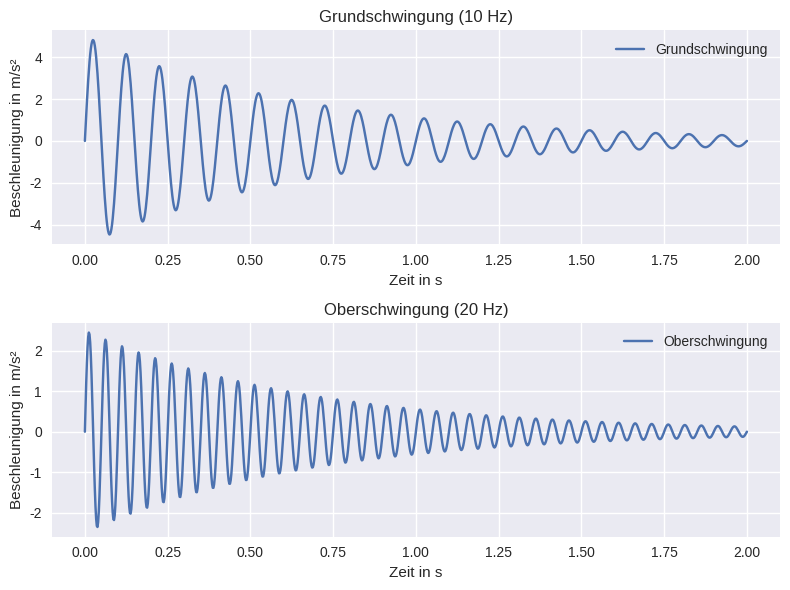
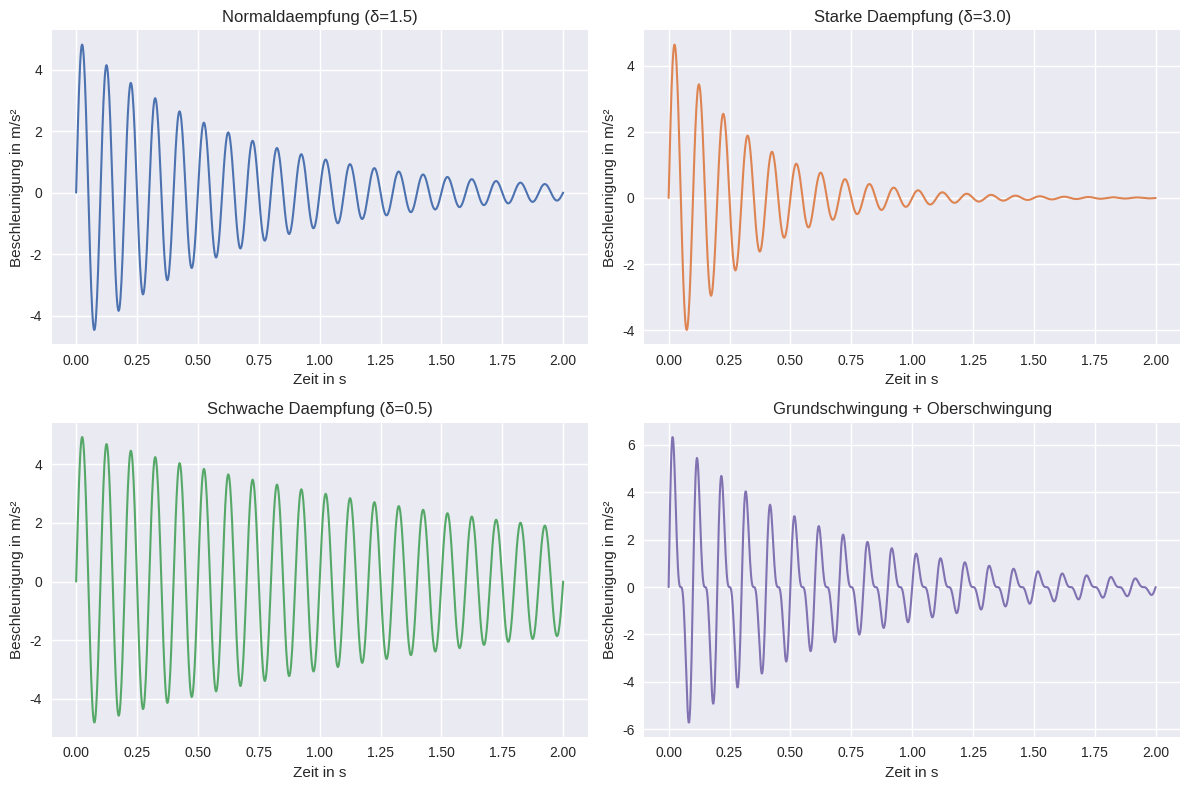
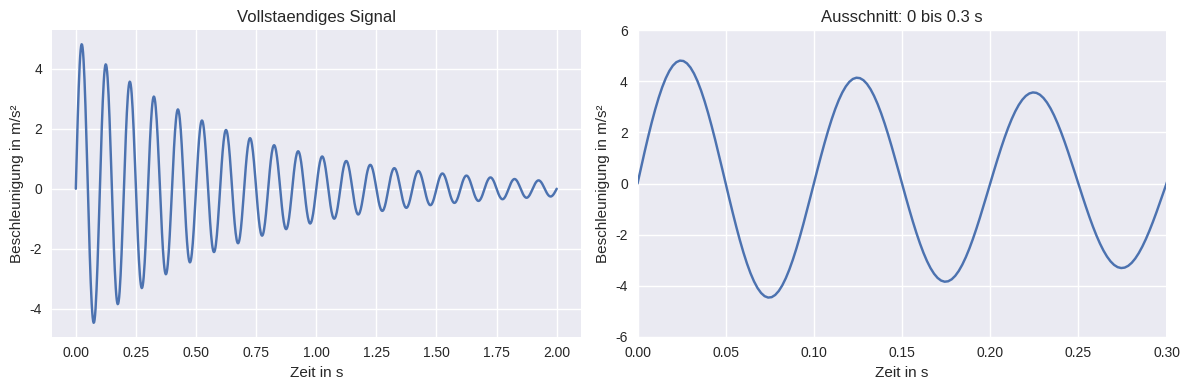

Reproduce these figures in Python, in order.
import numpy as np
import matplotlib.pyplot as plt
import matplotlib.style as style
style.use('seaborn-v0_8')

# Schwingungssignale (wie in Kapitel 2.1)
A     = 5.0
delta = 1.5
f     = 10.0
t     = np.linspace(0, 2, 1000)
a     = A * np.exp(-delta * t) * np.sin(2 * np.pi * f * t)
a2    = (A / 2) * np.exp(-delta * t) * np.sin(2 * np.pi * 2 * f * t)

fig, ax = plt.subplots(nrows=2, ncols=1, figsize=(8, 6))

ax[0].plot(t, a, label='Grundschwingung')
ax[1].plot(t, a2,label='Oberschwingung')

for axes in ax:
    axes.set_xlabel('Zeit in s')
    axes.set_ylabel('Beschleunigung in m/s²')
    axes.legend()
    axes.grid(True)

ax[0].set_title('Grundschwingung (10 Hz)')
ax[1].set_title('Oberschwingung (20 Hz)')

plt.tight_layout()
plt.show()

# Code-Zelle

# Drei weitere Signale mit unterschiedlichen Daempfungen
a_stark   = A * np.exp(-3.0 * t) * np.sin(2 * np.pi * f * t)
a_schwach = A * np.exp(-0.5 * t) * np.sin(2 * np.pi * f * t)
a_summe   = a + a2

signale = [a, a_stark, a_schwach, a_summe]
titel   = ['Normaldaempfung (δ=1.5)',
           'Starke Daempfung (δ=3.0)',
           'Schwache Daempfung (δ=0.5)',
           'Grundschwingung + Oberschwingung']
farben  = ['#4C72B0', '#DD8452', '#55A868', '#8172B2']

fig, ax = plt.subplots(nrows=2, ncols=2, figsize=(12, 8))

for i, (sig, tit, farbe) in enumerate(zip(signale, titel, farben)):
    zeile  = i // 2
    spalte = i  % 2
    ax[zeile, spalte].plot(t, sig, color=farbe, linewidth=1.5)
    ax[zeile, spalte].set_title(tit)
    ax[zeile, spalte].set_xlabel('Zeit in s')
    ax[zeile, spalte].set_ylabel('Beschleunigung in m/s²')
    ax[zeile, spalte].grid(True)

plt.tight_layout()
plt.show()

fig, ax = plt.subplots(nrows=1, ncols=2, figsize=(12, 4))

# Links: vollständiges Signal
ax[0].plot(t, a)
ax[0].set_title('Vollstaendiges Signal')
ax[0].set_xlabel('Zeit in s')
ax[0].set_ylabel('Beschleunigung in m/s²')
ax[0].grid(True)

# Rechts: Ausschnitt der ersten 0.3 Sekunden
ax[1].plot(t, a)
ax[1].set_xlim(0.0, 0.3)
ax[1].set_ylim(-6.0, 6.0)
ax[1].set_title('Ausschnitt: 0 bis 0.3 s')
ax[1].set_xlabel('Zeit in s')
ax[1].set_ylabel('Beschleunigung in m/s²')
ax[1].grid(True)

plt.tight_layout()
plt.show()

# Code-Zelle
